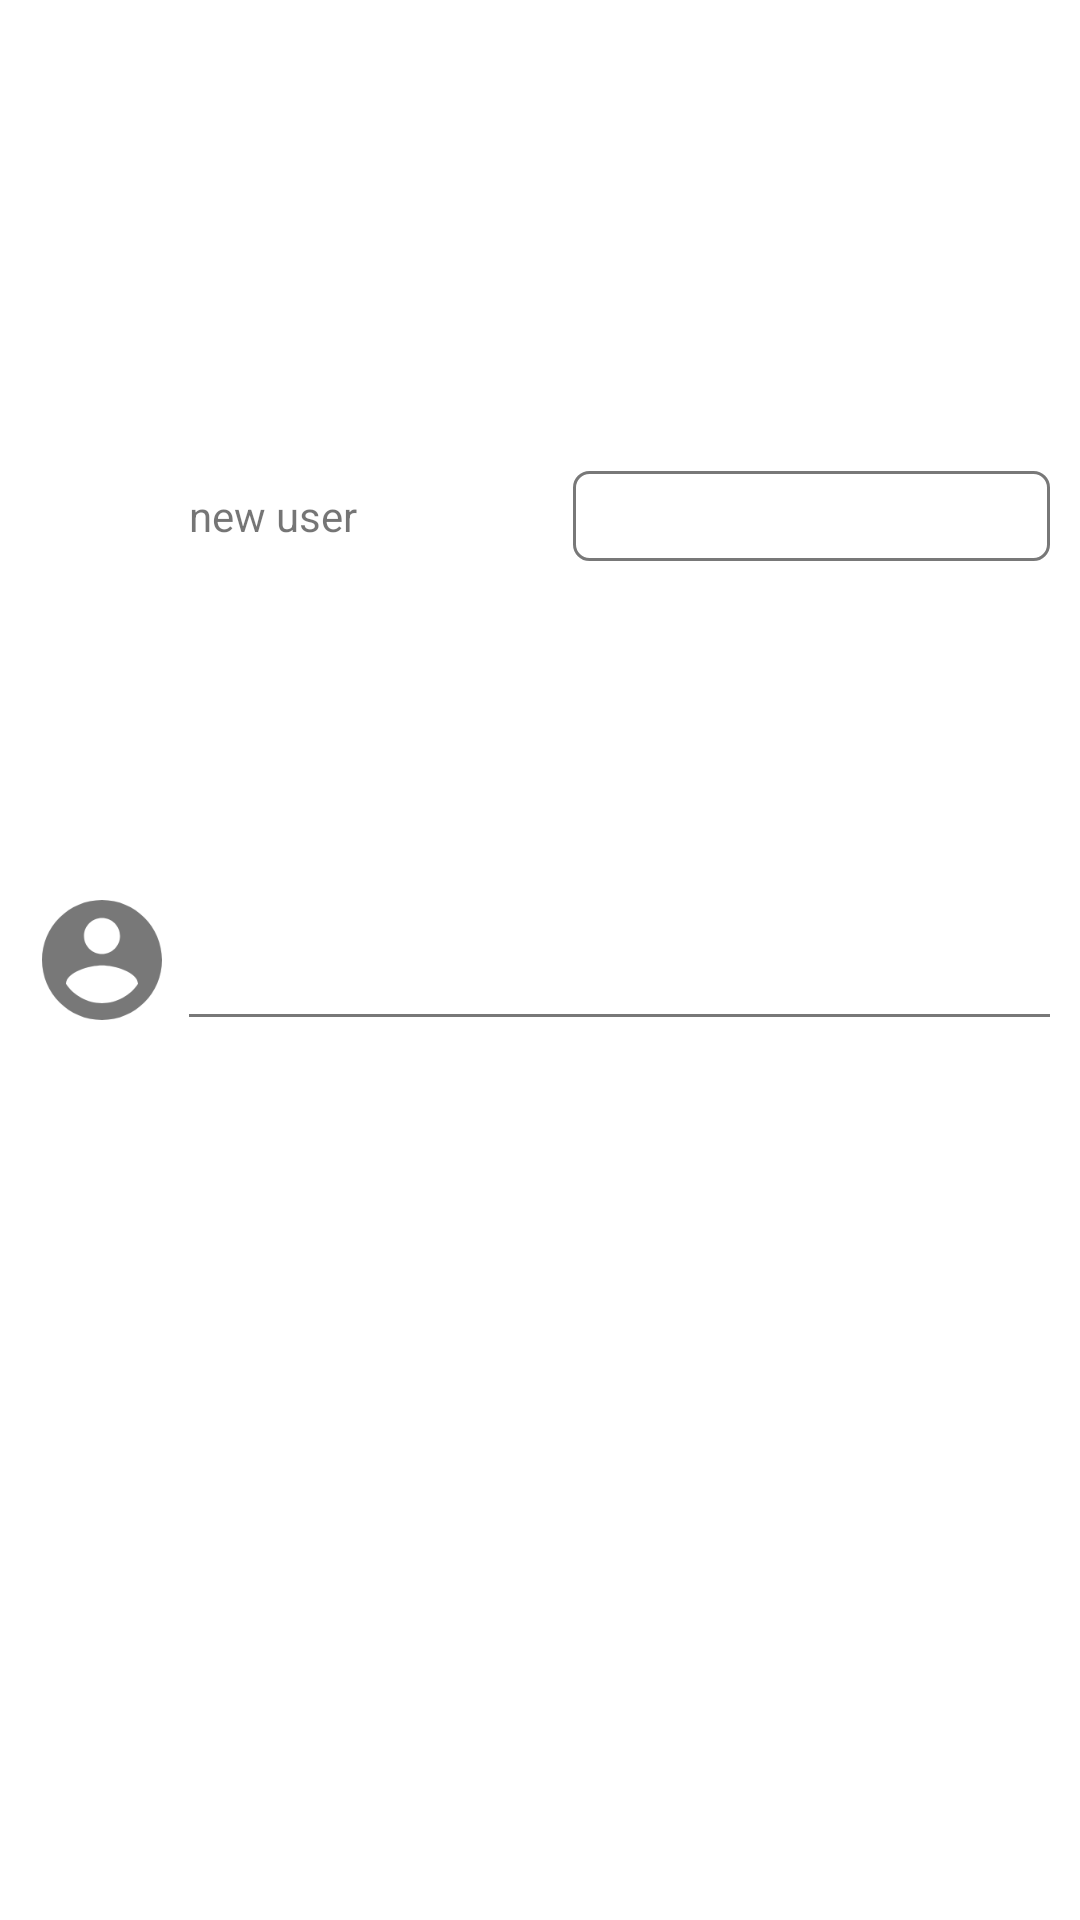

Reconstruct the res/layout file that produces this screen, plus the resources it refers to.
<!-- AndroidManifest.xml: application theme Theme.HIT -->
<!-- res/layout/individual_list_item.xml -->
<?xml version="1.0" encoding="utf-8"?>

<RelativeLayout xmlns:android="http://schemas.android.com/apk/res/android"
    xmlns:app="http://schemas.android.com/apk/res-auto"
    android:layout_width="match_parent"
    android:layout_height="80dp">

    <androidx.appcompat.widget.AppCompatImageView
        android:id="@+id/user_image"
        android:layout_width="wrap_content"
        android:layout_height="wrap_content"
        android:layout_marginLeft="10dp"
        android:layout_centerVertical="true"
        app:srcCompat="@drawable/ic_round_account_circle_24" />

    <RelativeLayout
        android:layout_width="match_parent"
        android:layout_height="match_parent"
        android:layout_alignBottom="@id/user_image"
        android:layout_marginLeft="5dp"
        android:layout_marginRight="10dp"
        android:layout_toRightOf="@id/user_image">

        <androidx.appcompat.widget.AppCompatTextView
            android:id="@+id/user_name"
            android:layout_width="wrap_content"
            android:layout_height="wrap_content"
            android:layout_centerVertical="true"
            android:text="new user" />

        <androidx.appcompat.widget.AppCompatButton
            android:id="@+id/view_user_btn"
            android:layout_width="wrap_content"
            android:layout_height="30dp"
            android:paddingHorizontal="10dp"
            android:layout_centerVertical="true"
            android:layout_alignParentRight="true"
            android:background="@drawable/button_grey_transparent_round"
            android:text="Max. GForce: 62.0 G"
            android:textColor="@color/white" />

        <View
            android:layout_width="match_parent"
            android:layout_height="1dp"
            android:layout_alignParentBottom="true"
            android:layout_marginBottom="5dp"
            android:background="@color/dark_grey" />
    </RelativeLayout>


</RelativeLayout>
<!-- resources referenced by this layout -->
<resources>
  <color name="dark_grey">#787878</color>
  <color name="white">#FFF</color>
  <!-- drawable button_grey_transparent_round (drawable) -->
  <?xml version="1.0" encoding="utf-8"?>
  
  <shape xmlns:android="http://schemas.android.com/apk/res/android"
      android:shape="rectangle" android:padding="10dp">
      
  
      <stroke android:color="@color/dark_grey" android:width="1dp"/>
      <corners android:radius="5dp"/>
  </shape>
  <!-- drawable ic_round_account_circle_24 (drawable) -->
  <vector android:height="48dp" android:tint="@color/dark_grey"
      android:viewportHeight="24" android:viewportWidth="24"
      android:width="48dp" xmlns:android="http://schemas.android.com/apk/res/android">
      <path android:fillColor="@android:color/white" android:pathData="M12,2C6.48,2 2,6.48 2,12s4.48,10 10,10 10,-4.48 10,-10S17.52,2 12,2zM12,5c1.66,0 3,1.34 3,3s-1.34,3 -3,3 -3,-1.34 -3,-3 1.34,-3 3,-3zM12,19.2c-2.5,0 -4.71,-1.28 -6,-3.22 0.03,-1.99 4,-3.08 6,-3.08 1.99,0 5.97,1.09 6,3.08 -1.29,1.94 -3.5,3.22 -6,3.22z"/>
  </vector>
  <style name="Theme.HIT" parent="Theme.MaterialComponents.DayNight.DarkActionBar">
          
          <item name="colorPrimary">@color/purple_500</item>
          <item name="colorPrimaryVariant">@color/purple_700</item>
          <item name="colorOnPrimary">@color/white</item>
          
          <item name="colorSecondary">@color/teal_200</item>
          <item name="colorSecondaryVariant">@color/teal_700</item>
          <item name="colorOnSecondary">@color/black</item>
          
          <item name="android:statusBarColor">@color/black</item>
          
      </style>
  <color name="purple_500">#FF6200EE</color>
  <color name="purple_700">#FF3700B3</color>
  <color name="teal_200">#FF03DAC5</color>
  <color name="teal_700">#FF018786</color>
  <color name="black">#FF000000</color>
</resources>
